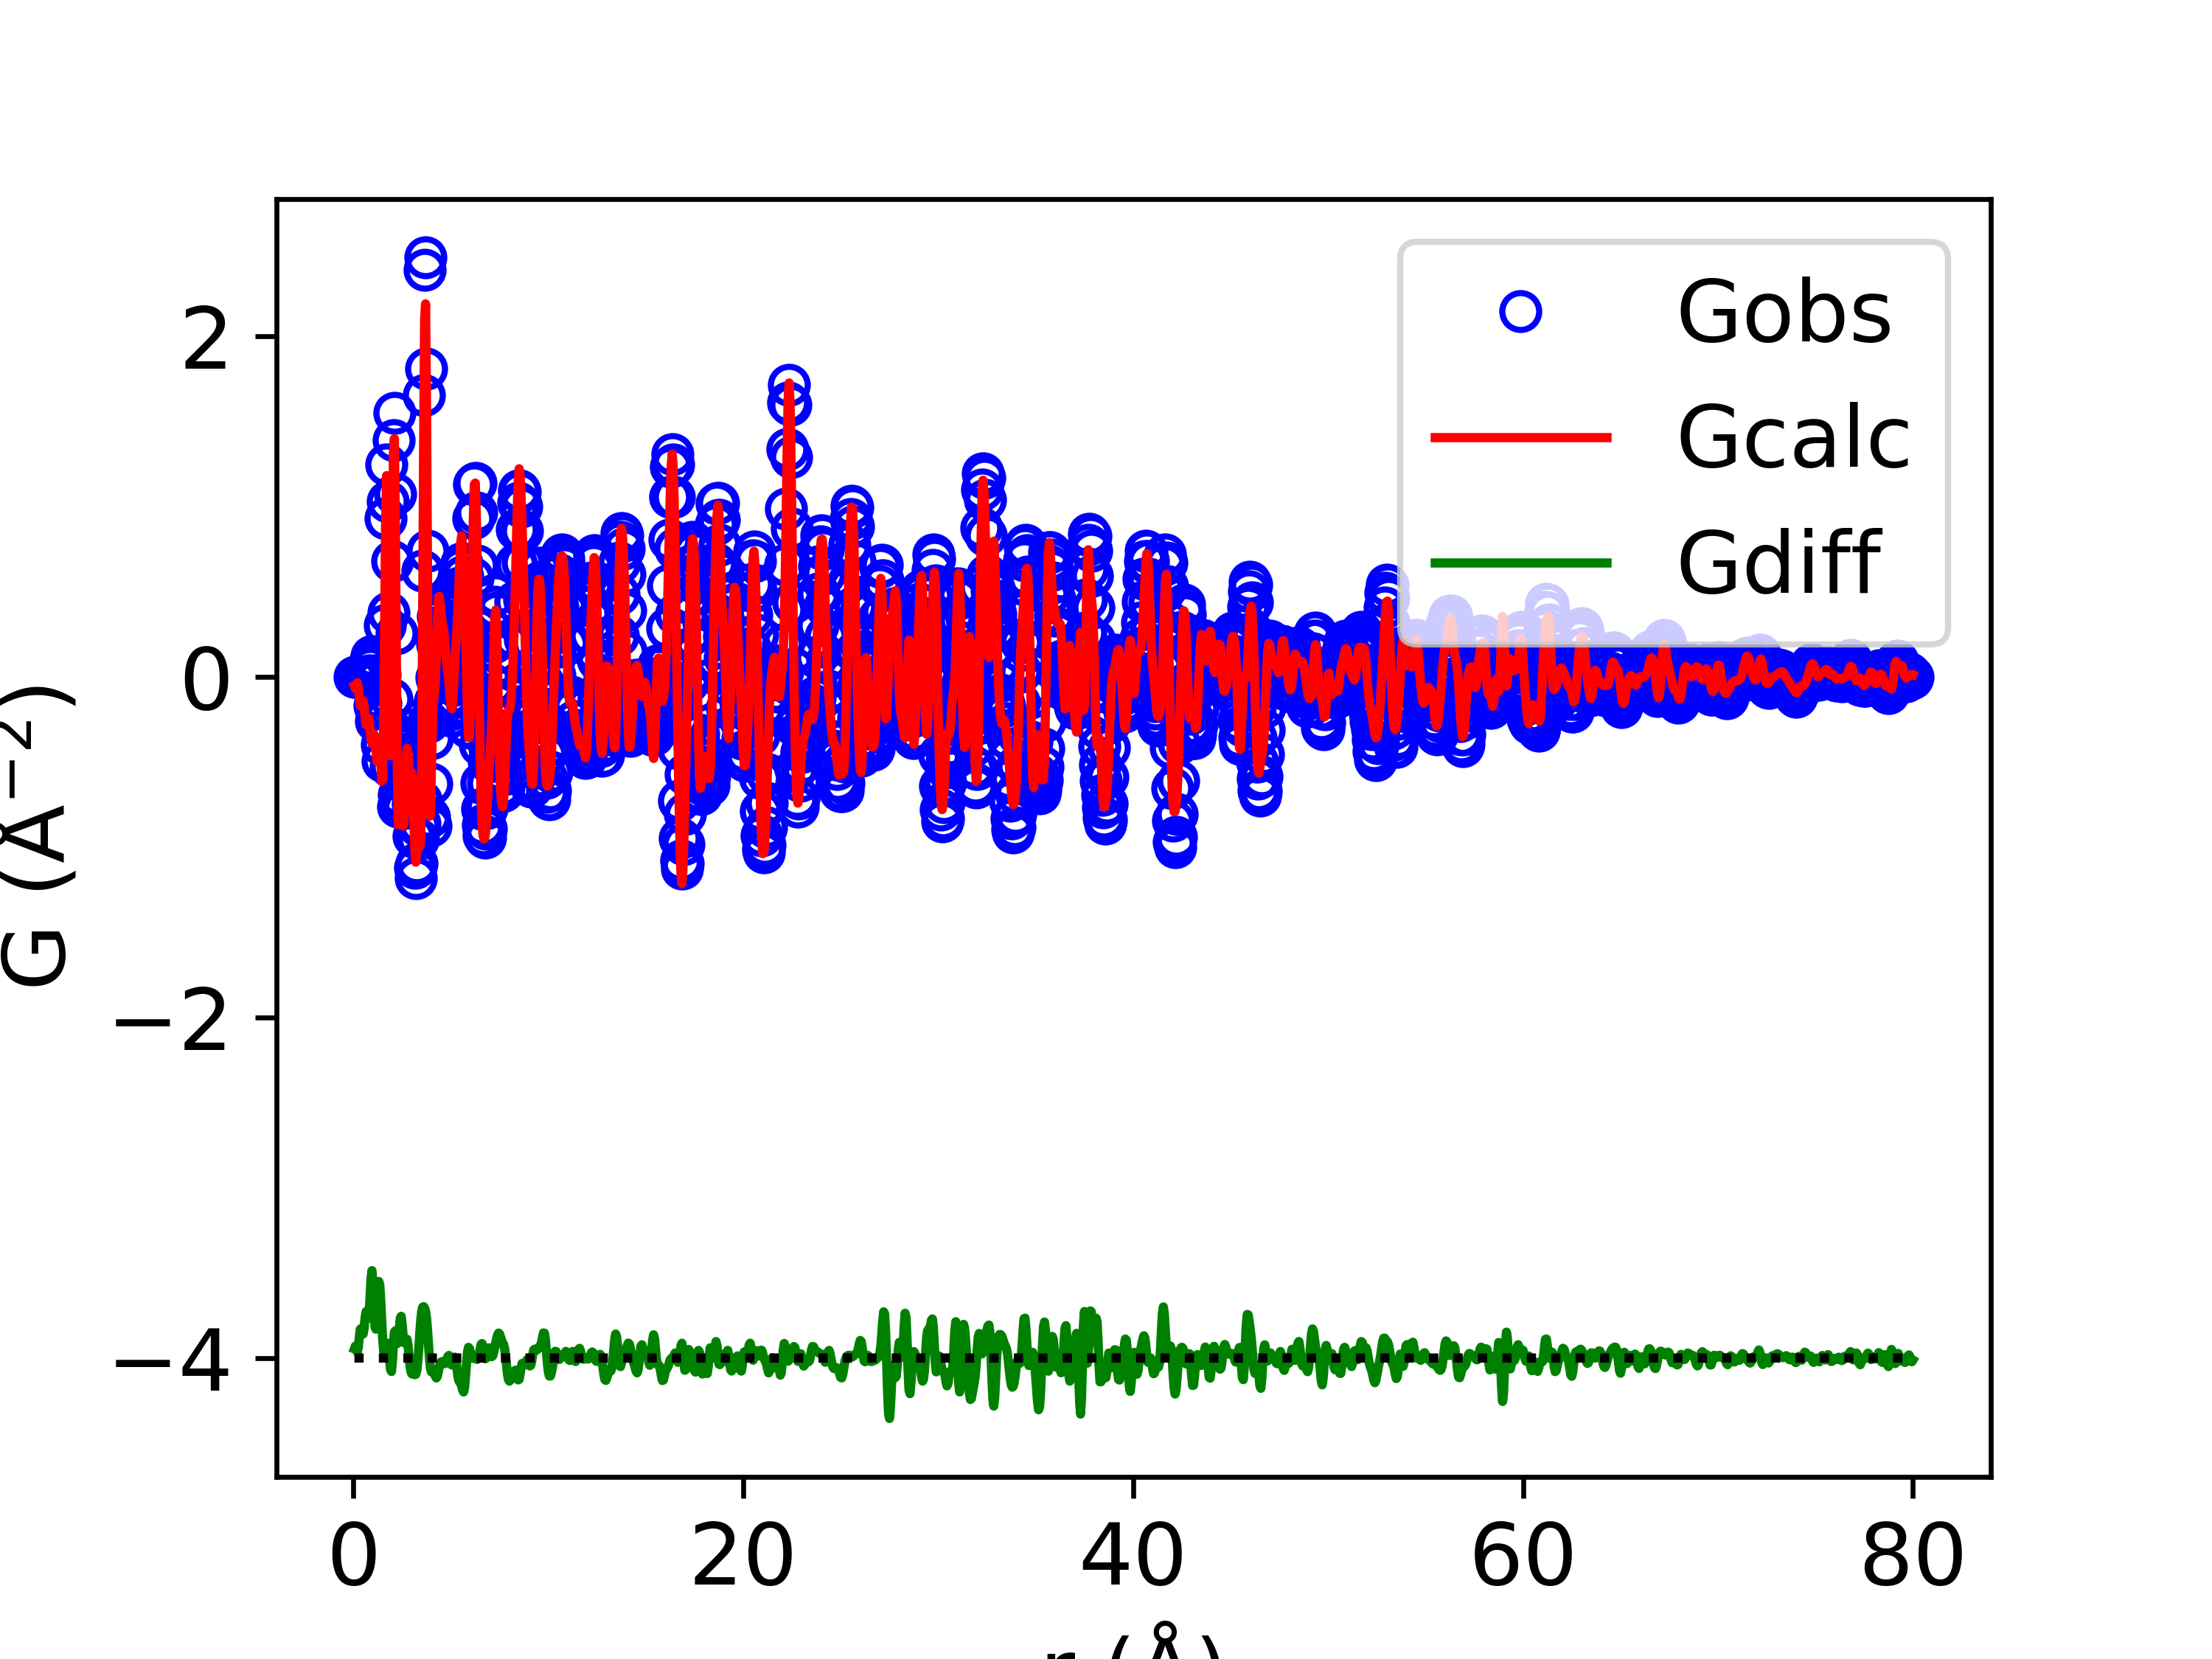

Data behind this chart, as committed beside it:
x, yobs, ycalc, ydiff
0.05, -1.3473699050688184e-11, -0.05422, 0.05422
0.1, -1.9624930203233415e-10, -0.0698, 0.0698
0.15, -1.1111508914907374e-08, -0.0497, 0.0497
0.2, -1.3644157151643485e-07, -0.03542, 0.03542
0.25, -3.30852553283175e-07, -0.06236, 0.06236
0.3, 3.778368340773459e-06, -0.1216, 0.1216
0.35, 3.5243909832033926e-05, -0.1692, 0.1692
0.4, 0.0001456, -0.1731, 0.1732
0.45, 0.0003455, -0.1483, 0.1487
0.5, 0.0003652, -0.1413, 0.1417
0.55, -0.0006466, -0.1801, 0.1795
0.6, -0.00394, -0.2434, 0.2395
0.65, -0.009782, -0.2825, 0.2727
0.7, -0.01504, -0.2736, 0.2585
0.75, -0.01183, -0.2449, 0.2331
0.8, 0.009434, -0.2476, 0.2571
0.85, 0.05117, -0.3004, 0.3515
0.9, 0.09872, -0.367, 0.4657
0.95, 0.1194, -0.3937, 0.5131
1.0, 0.0786, -0.3683, 0.4469
1.05, -0.03105, -0.3368, 0.3058
1.1, -0.1692, -0.3561, 0.1868
1.15, -0.2597, -0.4292, 0.1695
1.2, -0.2399, -0.4962, 0.2563
1.25, -0.1188, -0.4965, 0.3777
1.3, 0.00717, -0.4424, 0.4496
1.35, 0.01137, -0.4194, 0.4308
1.4, -0.157, -0.4946, 0.3376
1.45, -0.3979, -0.6145, 0.2166
1.5, -0.4939, -0.6037, 0.1097
1.55, -0.2572, -0.2974, 0.04016
1.6, 0.3028, 0.2874, 0.01542
1.65, 0.928, 0.8971, 0.03094
1.7, 1.246, 1.18, 0.06628
1.75, 1.027, 0.9403, 0.08682
1.8, 0.3744, 0.3113, 0.06312
1.85, -0.2993, -0.2972, -0.002134
1.9, -0.5315, -0.4644, -0.06714
1.95, -0.13, -0.05089, -0.07908
2.0, 0.678, 0.6965, -0.01853
2.05, 1.387, 1.307, 0.07975
2.1, 1.55, 1.397, 0.1523
2.15, 1.073, 0.9136, 0.1595
2.2, 0.2527, 0.1344, 0.1183
2.25, -0.4582, -0.5433, 0.08511
2.3, -0.7643, -0.8692, 0.1049
2.35, -0.6933, -0.8646, 0.1712
2.4, -0.506, -0.7401, 0.2341
2.45, -0.4523, -0.6972, 0.2449
2.5, -0.5814, -0.7791, 0.1977
2.55, -0.7467, -0.8772, 0.1306
2.6, -0.7723, -0.8617, 0.08947
2.65, -0.6196, -0.7095, 0.08991
2.7, -0.4114, -0.5204, 0.109
2.75, -0.3104, -0.4205, 0.1101
2.8, -0.3748, -0.4495, 0.07462
2.85, -0.5237, -0.5377, 0.01395
2.9, -0.6316, -0.5869, -0.04467
2.95, -0.6533, -0.5724, -0.08089
3.0, -0.6588, -0.5656, -0.09323
... 1,540 more rows
